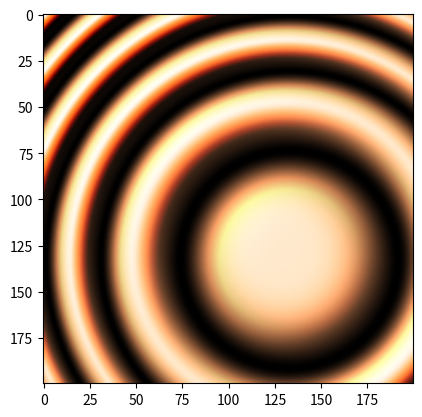

Source code (Python): (Note: this script raises an exception after producing the figure.)
import numpy as np
import matplotlib.pyplot as plt
from matplotlib.colors import LightSource, Normalize


def display_colorbar():
    """Display a correct numeric colorbar for a shaded plot."""
    y, x = np.mgrid[-4:2:200j, -4:2:200j]
    z = 10 * np.cos(x**2 + y**2)

    cmap = plt.cm.copper
    ls = LightSource(315, 45)
    rgb = ls.shade(z, cmap)

    fig, ax = plt.subplots()
    ax.imshow(rgb, interpolation='bilinear')

    # Use a proxy artist for the colorbar...
    im = ax.imshow(z, cmap=cmap)
    im.remove()
    fig.colorbar(im)

    ax.set_title('Using a colorbar with a shaded plot', size='x-large')


def avoid_outliers():
    """Use a custom norm to control the displayed z-range of a shaded plot."""
    y, x = np.mgrid[-4:2:200j, -4:2:200j]
    z = 10 * np.cos(x**2 + y**2)

    # Add some outliers...
    z[100, 105] = 2000
    z[120, 110] = -9000

    ls = LightSource(315, 45)
    fig, (ax1, ax2) = plt.subplots(ncols=2, figsize=(8, 4.5))

    rgb = ls.shade(z, plt.cm.copper)
    ax1.imshow(rgb, interpolation='bilinear')
    ax1.set_title('Full range of data')

    rgb = ls.shade(z, plt.cm.copper, vmin=-10, vmax=10)
    ax2.imshow(rgb, interpolation='bilinear')
    ax2.set_title('Manually set range')

    fig.suptitle('Avoiding Outliers in Shaded Plots', size='x-large')


def shade_other_data():
    """Demonstrates displaying different variables through shade and color."""
    y, x = np.mgrid[-4:2:200j, -4:2:200j]
    z1 = np.sin(x**2)  # Data to hillshade
    z2 = np.cos(x**2 + y**2)  # Data to color

    norm = Normalize(z2.min(), z2.max())
    cmap = plt.cm.RdBu

    ls = LightSource(315, 45)
    rgb = ls.shade_rgb(cmap(norm(z2)), z1)

    fig, ax = plt.subplots()
    ax.imshow(rgb, interpolation='bilinear')
    ax.set_title('Shade by one variable, color by another', size='x-large')

display_colorbar()
avoid_outliers()
shade_other_data()
plt.show()
